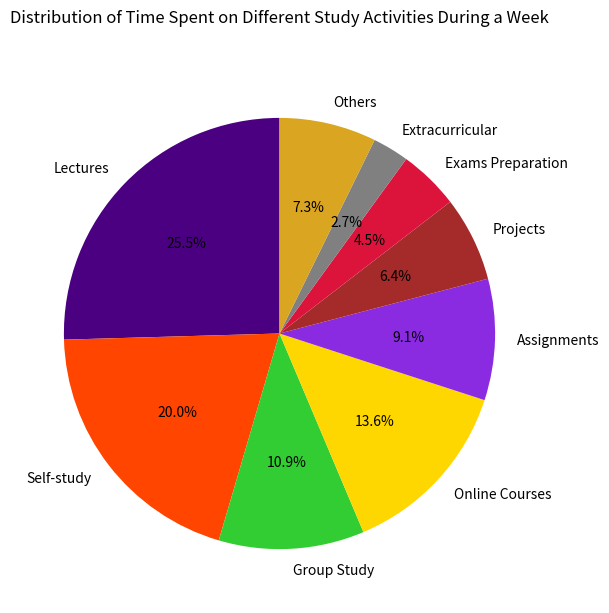

Recreate this plot in Python.

import matplotlib.pyplot as plt

# Data
activities = ["Lectures", "Self-study", "Group Study", "Online Courses", "Assignments", 
              "Projects", "Exams Preparation", "Extracurricular", "Others"]
time_spent = [28, 22, 12, 15, 10, 7, 5, 3, 8]

# Colors
colors = [
    "#4B0082",  # Lectures
    "#FF4500",  # Self-study
    "#32CD32",  # Group Study
    "#FFD700",  # Online Courses
    "#8A2BE2",  # Assignments
    "#A52A2A",  # Projects
    "#DC143C",  # Exams Preparation
    "#808080",  # Extracurricular
    "#DAA520"   # Others
]

# Create pie chart
plt.figure(figsize=(12, 7))  # width and height in inches
plt.pie(time_spent, labels=activities, colors=colors, autopct='%1.1f%%', startangle=90)

# Chart title
plt.title('Distribution of Time Spent on Different Study Activities During a Week', pad=30)

# Show plot
plt.show()
